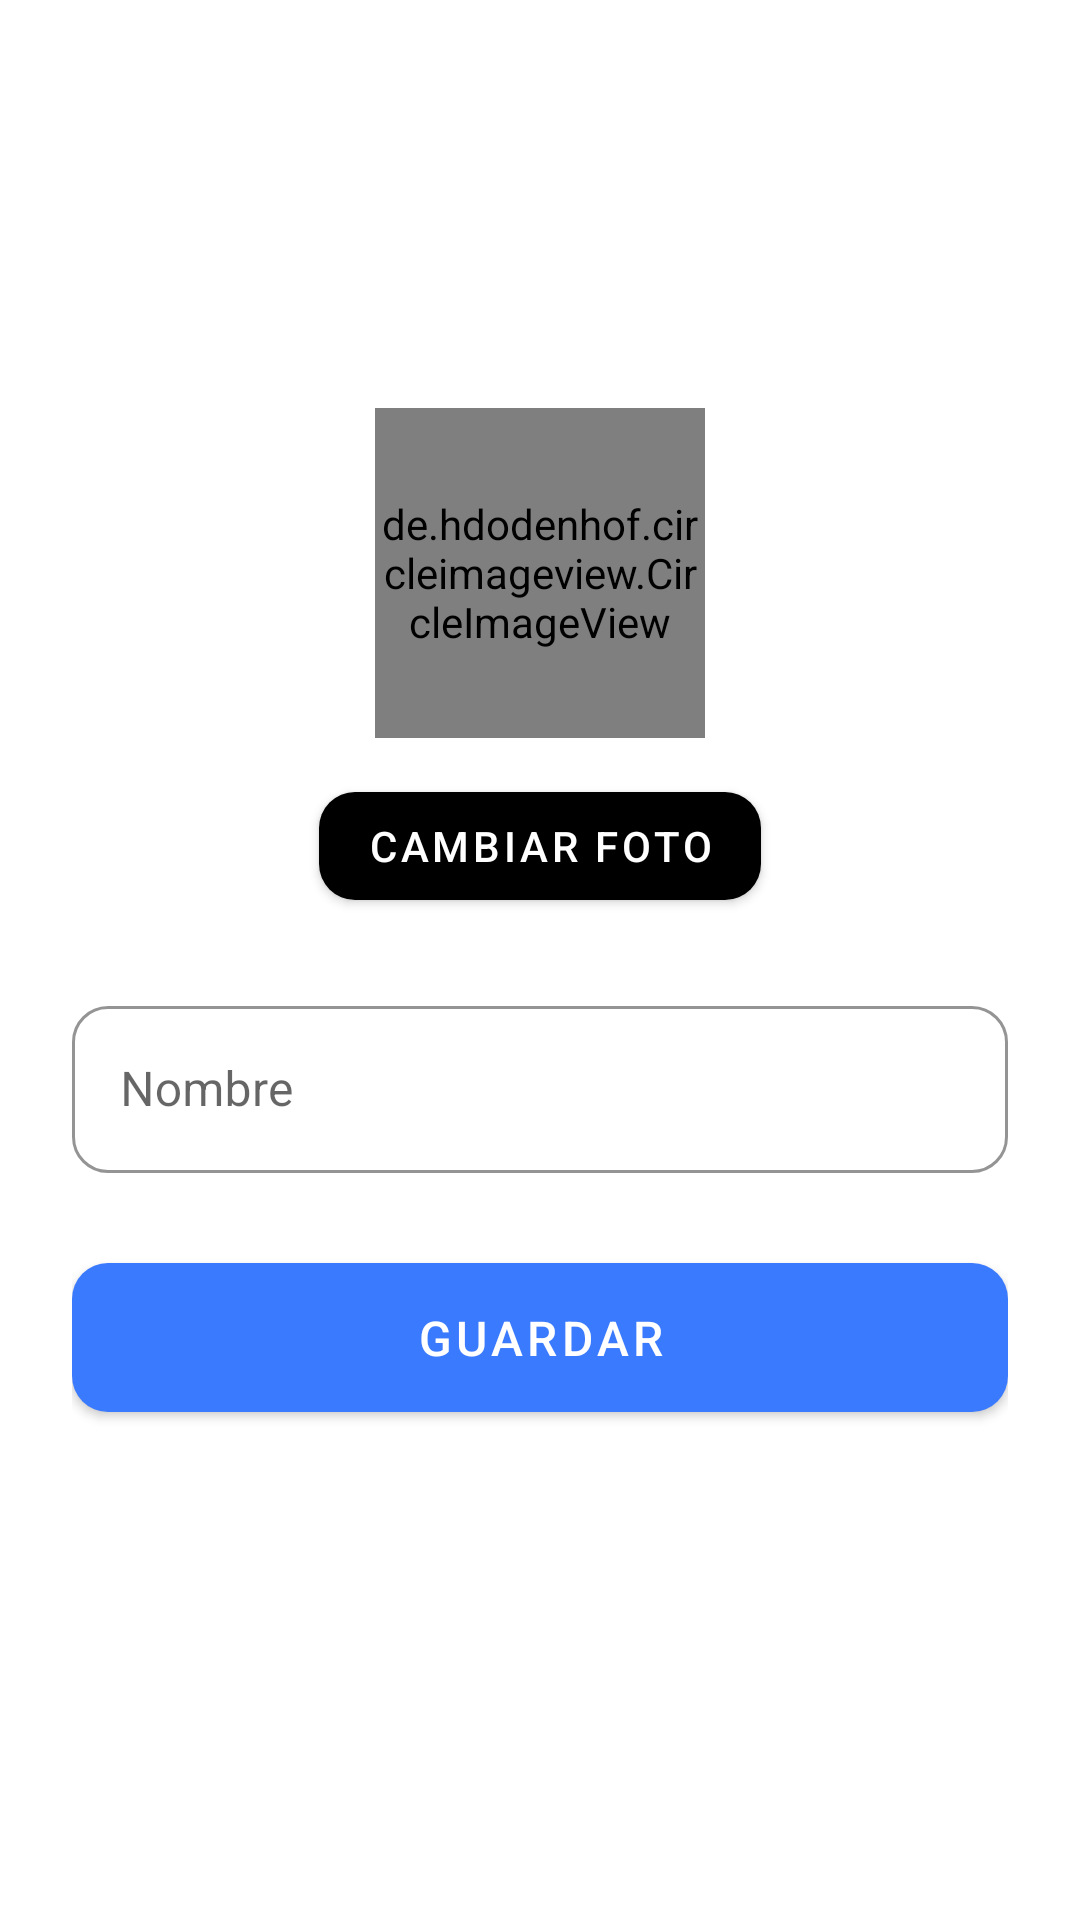

This screen was rendered from an Android layout file. Write that file and the resources it references.
<!-- AndroidManifest.xml: application theme Theme.BarberSHOP -->
<!-- res/layout/activity_editar_perfil.xml -->
<?xml version="1.0" encoding="utf-8"?>
<androidx.constraintlayout.widget.ConstraintLayout
    xmlns:android="http://schemas.android.com/apk/res/android"
    xmlns:app="http://schemas.android.com/apk/res-auto"
    android:layout_width="match_parent"
    android:layout_height="match_parent"
    android:padding="24dp">

    

    <ImageView
        android:id="@+id/iv_atras"
        android:layout_width="32dp"
        android:layout_height="32dp"
        android:clickable="true"
        android:focusable="true"
        android:background="?attr/selectableItemBackgroundBorderless"
        android:src="@drawable/baseline_arrow_back_24" />

    
    <de.hdodenhof.circleimageview.CircleImageView
        android:id="@+id/imgPerfilEditar"
        android:layout_width="110dp"
        android:layout_height="110dp"
        android:layout_marginTop="80dp"
        android:src="@drawable/avatar_perfil"
        app:civ_border_width="2dp"
        app:civ_border_color="@color/accent_blue"
        app:layout_constraintTop_toBottomOf="@id/iv_atras"
        app:layout_constraintStart_toStartOf="parent"
        app:layout_constraintEnd_toEndOf="parent"/>

    
    <com.google.android.material.button.MaterialButton
        android:id="@+id/btnCambiarFoto"
        android:layout_width="wrap_content"
        android:layout_height="wrap_content"
        android:text="Cambiar foto"
        android:textSize="14sp"
        android:layout_marginTop="12dp"
        app:cornerRadius="12dp"
        app:layout_constraintTop_toBottomOf="@id/imgPerfilEditar"
        app:layout_constraintStart_toStartOf="parent"
        app:layout_constraintEnd_toEndOf="parent"/>

    
    <com.google.android.material.textfield.TextInputLayout
        android:id="@+id/inputNombre"
        style="@style/Widget.MaterialComponents.TextInputLayout.OutlinedBox"
        android:layout_width="0dp"
        android:layout_height="wrap_content"
        android:hint="Nombre"
        android:layout_marginTop="24dp"
        app:boxStrokeColor="@color/accent_blue"
        app:boxCornerRadiusTopStart="12dp"
        app:boxCornerRadiusTopEnd="12dp"
        app:boxCornerRadiusBottomStart="12dp"
        app:boxCornerRadiusBottomEnd="12dp"
        app:layout_constraintTop_toBottomOf="@id/btnCambiarFoto"
        app:layout_constraintStart_toStartOf="parent"
        app:layout_constraintEnd_toEndOf="parent">

        <com.google.android.material.textfield.TextInputEditText
            android:id="@+id/etNombre"
            android:layout_width="match_parent"
            android:layout_height="wrap_content"/>
    </com.google.android.material.textfield.TextInputLayout>

    
    <com.google.android.material.button.MaterialButton
        android:id="@+id/btnGuardar"
        android:layout_width="0dp"
        android:layout_height="wrap_content"
        android:text="Guardar"
        android:textSize="16sp"
        android:layout_marginTop="24dp"
        android:padding="14dp"
        app:backgroundTint="@color/accent_blue"
        app:cornerRadius="12dp"
        app:layout_constraintTop_toBottomOf="@id/inputNombre"
        app:layout_constraintStart_toStartOf="parent"
        app:layout_constraintEnd_toEndOf="parent"/>

</androidx.constraintlayout.widget.ConstraintLayout>
<!-- resources referenced by this layout -->
<resources>
  <color name="accent_blue">#FF3A7AFE</color>
  <!-- drawable avatar_perfil: png bitmap (drawable, 4549 bytes) -->
  <style name="Theme.BarberSHOP" parent="Theme.MaterialComponents.DayNight.NoActionBar">
          
          <item name="colorPrimary">@color/primary_light</item>
          <item name="colorOnPrimary">@color/on_primary_light</item>
          <item name="colorSecondary">@color/secondary_light</item>
          
          <item name="android:statusBarColor">?android:attr/colorBackground</item>
          <item name="android:windowLightStatusBar">true</item>
          
          <item name="android:colorBackground">@color/background_light</item>
          <item name="colorSurface">@color/surface_light</item>
          <item name="colorOnBackground">@color/on_background_light</item>
          <item name="colorOnSurface">@color/on_surface_light</item>
      </style>
  <color name="primary_light">#FF000000</color>
  <color name="on_primary_light">#FFFFFFFF</color>
  <color name="secondary_light">#FF333333</color>
  <color name="background_light">#FFFFFFFF</color>
  <color name="surface_light">#FFF5F5F5</color>
  <color name="on_background_light">#FF000000</color>
  <color name="on_surface_light">#FF000000</color>
</resources>
